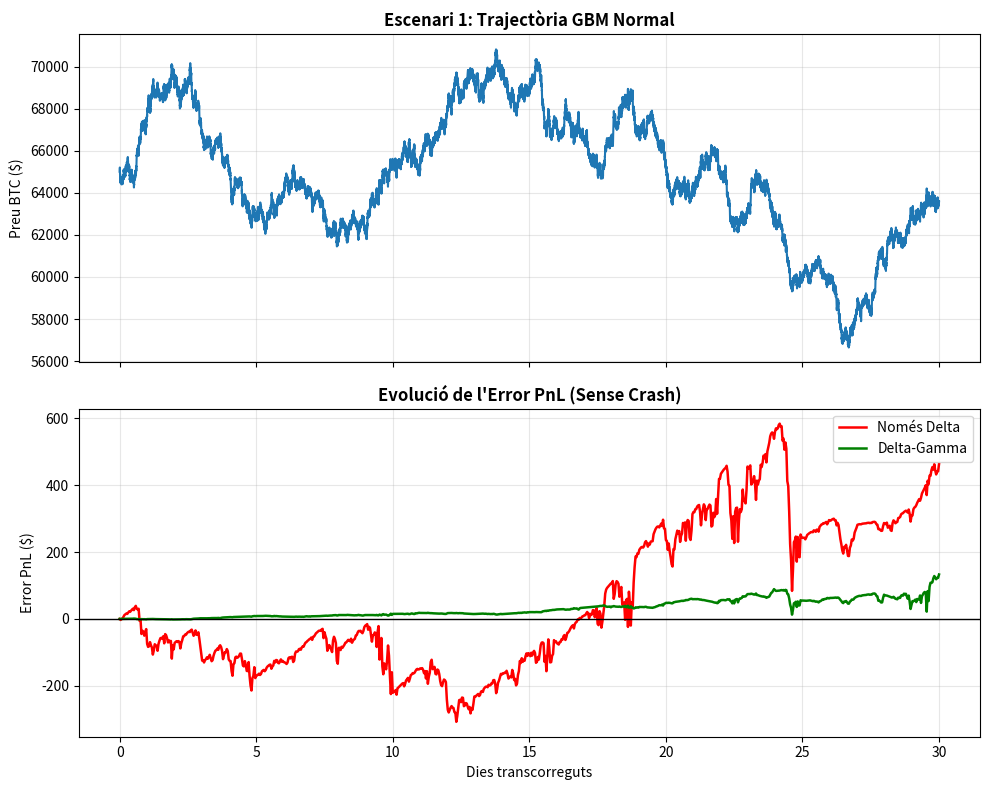
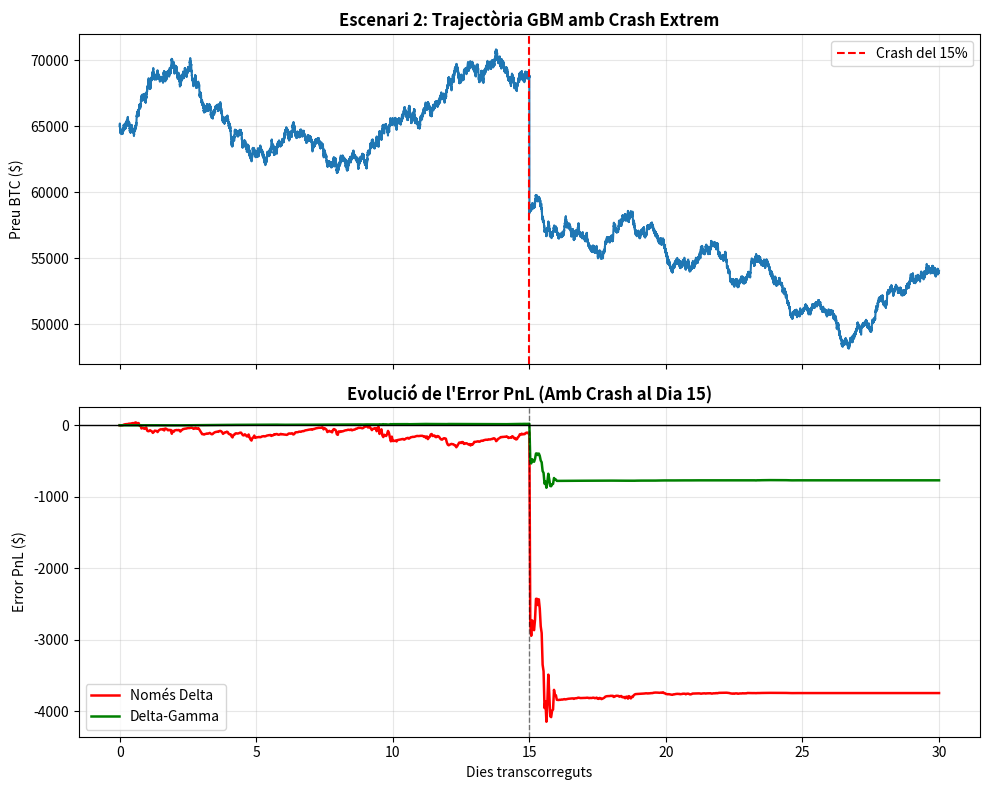

These figures' Python source, in order:
import numpy as np
import scipy.stats as si
import matplotlib.pyplot as plt

# ==========================================
# 1. FUNCIONS MATEMÀTIQUES (BLACK-SCHOLES)
# ==========================================
def bs_price(S, K, T, r, sigma):
    if T <= 0: return np.maximum(S - K, 0)
    d1 = (np.log(S / K) + (r + 0.5 * sigma ** 2) * T) / (sigma * np.sqrt(T))
    d2 = d1 - sigma * np.sqrt(T)
    return S * si.norm.cdf(d1) - K * np.exp(-r * T) * si.norm.cdf(d2)

def bs_delta(S, K, T, r, sigma):
    if T <= 0: return np.where(S > K, 1.0, 0.0)
    d1 = (np.log(S / K) + (r + 0.5 * sigma ** 2) * T) / (sigma * np.sqrt(T))
    return si.norm.cdf(d1)

def bs_gamma(S, K, T, r, sigma):
    if T <= 0: return 0.0
    d1 = (np.log(S / K) + (r + 0.5 * sigma ** 2) * T) / (sigma * np.sqrt(T))
    return si.norm.pdf(d1) / (S * sigma * np.sqrt(T))

# ==========================================
# 2. MOTOR DE SIMULACIÓ I COBERTURA
# ==========================================
def run_scenario(amb_crash=False):
    S0 = 65000.0; STRIKE_1 = 65000.0; STRIKE_2 = 68000.0
    DIES = 30; VOL = 0.50; R = 0.05
    
    TICKS_PER_DIA = 24 * 60  
    passos_totals = DIES * TICKS_PER_DIA
    dt = 1.0 / (365.0 * TICKS_PER_DIA)
    passos_entre_rebalancos = int(TICKS_PER_DIA / 1) # Rebalanç Diari
    
    # Utilitzem la mateixa llavor (seed) perquè els moviments normals siguin idèntics
    np.random.seed(42)
    Z = np.random.normal(0, 1, passos_totals)
    S_path = np.zeros(passos_totals + 1)
    S_path[0] = S0
    
    tick_del_crash = int(15 * TICKS_PER_DIA)
    
    # 1. Generació del preu
    for i in range(passos_totals):
        if amb_crash and i == tick_del_crash:
            S_path[i+1] = S_path[i] * 0.85 # Crash sever del -15%
        else:
            S_path[i+1] = S_path[i] * np.exp((R - 0.5 * VOL**2)*dt + VOL * np.sqrt(dt) * Z[i])
            
    temps_dies = np.linspace(0, DIES, passos_totals + 1)
    
    # 2. Configuració Inicial
    T_inicial = DIES / 365.0
    prima_inicial = bs_price(S0, STRIKE_1, T_inicial, R, VOL)
    
    error_delta = np.zeros(passos_totals + 1)
    efectiu_d = prima_inicial
    pos_btc_d = 0.0
    
    error_dg = np.zeros(passos_totals + 1)
    efectiu_dg = prima_inicial
    pos_btc_dg = 0.0
    pos_op2_dg = 0.0
    
    # 3. Bucle de Cobertura
    for i in range(passos_totals + 1):
        T_restant = max(0.00001, (DIES - temps_dies[i]) / 365.0)
        S_actual = S_path[i]
        
        # MTM
        deute_op1 = bs_price(S_actual, STRIKE_1, T_restant, R, VOL)
        error_delta[i] = (efectiu_d + pos_btc_d * S_actual) - deute_op1
        
        valor_op2 = pos_op2_dg * bs_price(S_actual, STRIKE_2, T_restant, R, VOL)
        error_dg[i] = (efectiu_dg + pos_btc_dg * S_actual + valor_op2) - deute_op1
        
        # Rebalanç Diari
        if i % passos_entre_rebalancos == 0 and i < passos_totals:
            # Només Delta
            d1 = bs_delta(S_actual, STRIKE_1, T_restant, R, VOL)
            efectiu_d -= (d1 - pos_btc_d) * S_actual
            pos_btc_d = d1
            
            # Delta-Gamma
            g1 = bs_gamma(S_actual, STRIKE_1, T_restant, R, VOL)
            g2 = bs_gamma(S_actual, STRIKE_2, T_restant, R, VOL)
            
            q_op2_nova = min(g1 / g2, 50.0) if g2 > 1e-6 else 0.0
            preu_op2 = bs_price(S_actual, STRIKE_2, T_restant, R, VOL)
            efectiu_dg -= (q_op2_nova - pos_op2_dg) * preu_op2
            pos_op2_dg = q_op2_nova
            
            d2 = bs_delta(S_actual, STRIKE_2, T_restant, R, VOL)
            delta_neta = (-1 * d1) + (pos_op2_dg * d2)
            q_btc_nova = -delta_neta
            
            efectiu_dg -= (q_btc_nova - pos_btc_dg) * S_actual
            pos_btc_dg = q_btc_nova
            
    return temps_dies, S_path, error_delta, error_dg

# ==========================================
# 3. EXECUTAR ELS DOS ESCENARIS
# ==========================================
print("Executant Escenari 1: Mercat Normal...")
t_norm, S_norm, err_d_norm, err_dg_norm = run_scenario(amb_crash=False)

print("Executant Escenari 2: Mercat amb Crash del 15%...")
t_crash, S_crash, err_d_crash, err_dg_crash = run_scenario(amb_crash=True)

# ==========================================
# 4. VISUALITZACIÓ (GRÀFICS SEPARATS)
# ==========================================

# --- FIGURA 1: ESCENARI SENSE CRASH ---
fig1, (ax1, ax2) = plt.subplots(2, 1, figsize=(10, 8), sharex=True)

ax1.plot(t_norm, S_norm, color='#1f77b4', linewidth=1.5)
ax1.set_title('Escenari 1: Trajectòria GBM Normal', fontweight='bold')
ax1.set_ylabel('Preu BTC ($)')
ax1.grid(True, alpha=0.3)

ax2.plot(t_norm[::50], err_d_norm[::50], color='red', linewidth=1.8, label='Només Delta')
ax2.plot(t_norm[::50], err_dg_norm[::50], color='green', linewidth=1.8, label='Delta-Gamma')
ax2.axhline(y=0, color='black', linewidth=1)
ax2.set_title('Evolució de l\'Error PnL (Sense Crash)', fontweight='bold')
ax2.set_xlabel('Dies transcorreguts')
ax2.set_ylabel('Error PnL ($)')
ax2.grid(True, alpha=0.3)
ax2.legend()

fig1.tight_layout()

# --- FIGURA 2: ESCENARI AMB CRASH ---
fig2, (ax3, ax4) = plt.subplots(2, 1, figsize=(10, 8), sharex=True)

ax3.plot(t_crash, S_crash, color='#1f77b4', linewidth=1.5)
ax3.axvline(x=15, color='red', linestyle='--', linewidth=1.5, label='Crash del 15%')
ax3.set_title('Escenari 2: Trajectòria GBM amb Crash Extrem', fontweight='bold')
ax3.set_ylabel('Preu BTC ($)')
ax3.grid(True, alpha=0.3)
ax3.legend()

ax4.plot(t_crash[::50], err_d_crash[::50], color='red', linewidth=1.8, label='Només Delta')
ax4.plot(t_crash[::50], err_dg_crash[::50], color='green', linewidth=1.8, label='Delta-Gamma')
ax4.axvline(x=15, color='black', linestyle='--', linewidth=1.0, alpha=0.5)
ax4.axhline(y=0, color='black', linewidth=1)
ax4.set_title('Evolució de l\'Error PnL (Amb Crash al Dia 15)', fontweight='bold')
ax4.set_xlabel('Dies transcorreguts')
ax4.set_ylabel('Error PnL ($)')
ax4.grid(True, alpha=0.3)
ax4.legend()

fig2.tight_layout()

# Mostrem ambdues figures a la vegada
plt.show()
